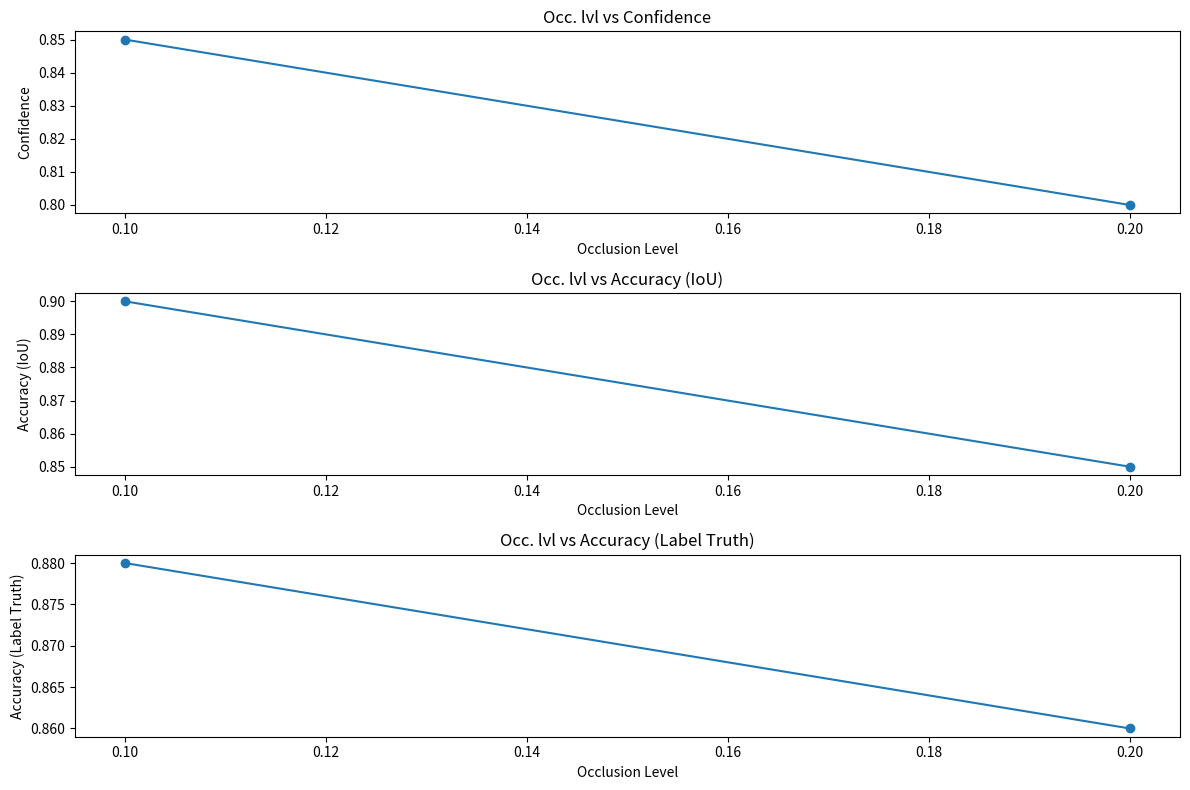

Here is the Python script that generated this plot:
import matplotlib.pyplot as plt

# Initialize global storage
global_storage = {
    'occ_lvl': [],
    'confidence': [],
    'accuracy_iou': [],
    'accuracy_label': []
}

# Example function to add data
def store_metrics(occ_lvl, confidence, accuracy_iou, accuracy_label):
    global_storage['occ_lvl'].append(occ_lvl)
    global_storage['confidence'].append(confidence)
    global_storage['accuracy_iou'].append(accuracy_iou)
    global_storage['accuracy_label'].append(accuracy_label)

# Function to plot graphs
def plot_metrics():
    occ_lvl = global_storage['occ_lvl']
    plt.figure(figsize=(12, 8))

    # Occ. lvl vs Confidence
    plt.subplot(3, 1, 1)
    plt.plot(occ_lvl, global_storage['confidence'], marker='o')
    plt.title("Occ. lvl vs Confidence")
    plt.xlabel("Occlusion Level")
    plt.ylabel("Confidence")

    # Occ. lvl vs Accuracy (IoU)
    plt.subplot(3, 1, 2)
    plt.plot(occ_lvl, global_storage['accuracy_iou'], marker='o')
    plt.title("Occ. lvl vs Accuracy (IoU)")
    plt.xlabel("Occlusion Level")
    plt.ylabel("Accuracy (IoU)")

    # Occ. lvl vs Accuracy (Label Truth)
    plt.subplot(3, 1, 3)
    plt.plot(occ_lvl, global_storage['accuracy_label'], marker='o')
    plt.title("Occ. lvl vs Accuracy (Label Truth)")
    plt.xlabel("Occlusion Level")
    plt.ylabel("Accuracy (Label Truth)")

    plt.tight_layout()
    plt.show()

# Example of adding metrics
store_metrics(0.1, 0.85, 0.9, 0.88)
store_metrics(0.2, 0.8, 0.85, 0.86)

# Plot the graphs
plot_metrics()
